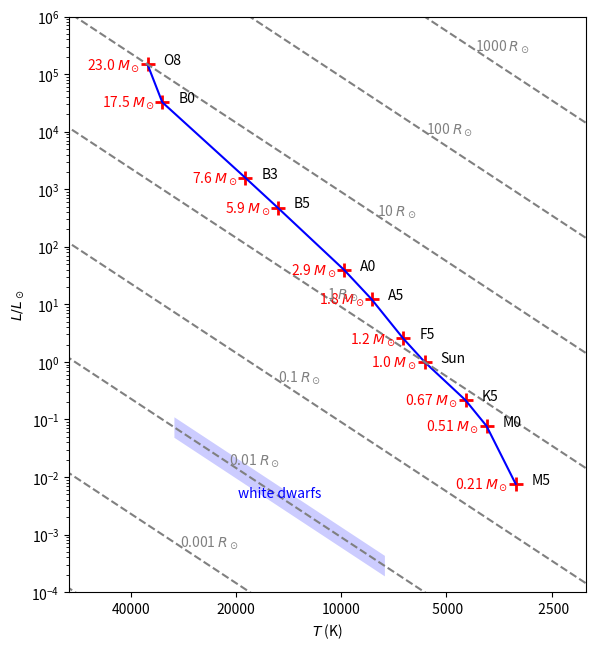

Recreate this plot in Python.
# plot a H-R diagram.
# stellar properties taken from Carroll and Ostlie, Appendix G.
#
# optionally show lines of constant radius and the white dwarf
# population.
#
# [redacted]


import numpy as np
import matplotlib.pyplot as plt

def HR_radius():

    # solar temperature
    T_sun = 5777.

    # temperature plotting range
    Tmin = 2000
    Tmax = 60000

    # luminosity plotting range
    Lmin = 1.e-4
    Lmax = 1.e6

    # draw radius lines? (1 = yes, 0 = no)
    draw_radii = 1

    # draw the WD region?
    draw_WDs = 1

    # label the stars by mass?
    label_masses = 1

    #-------------------------------------------------------------------------
    # main sequence data taken from Carroll & Ostlie, Appendix G
    nstars = 11
    M = np.zeros(nstars, np.float64)
    T = np.zeros(nstars, np.float64)
    R = np.zeros(nstars, np.float64)
    L = np.zeros(nstars, np.float64)

    # spectral type
    spectral_types = ['O8', 'B0', 'B3', 'B5', 'A0', 'A5', 'F5', 'Sun', 'K5', 'M0', 'M5']

    # mass (solar masses)
    M[:] = [23, 17.5, 7.6, 5.9, 2.9, 1.8, 1.2, 1, 0.67, 0.51, 0.21]

    # temperature (K)
    T[:] = [35800, 32500, 18800, 15200, 9800, 8190, 6650, T_sun, 4410, 3840, 3170]

    # radius (solar radii)
    R[:] = [10.0, 6.7, 3.8, 3.2, 2.2, 1.8, 1.2, 1.0, 0.80, 0.63, 0.29]

    # luminosity (solar luminosities)
    L[:] = [147000, 32500, 1580, 480, 39.4, 12.3, 2.56, 1.0, 0.216, 0.077, 0.0076]

    #-------------------------------------------------------------------------


    ax = plt.subplot(111)
    ax.set_xscale('log')
    ax.set_yscale('log')

    # draw and label the main sequence
    plt.scatter(T, L, s=100, marker="+", color="r", lw=2)
    plt.plot(T, L, 'b-')
    for mstar, tstar, lstar, spec_star in zip(M, T, L, spectral_types):

        if label_masses:
            if mstar >= 1.0:
                plt.text(1.05*tstar, lstar, fr"{mstar:4.1f} $M_\odot$", fontsize=10,
                         horizontalalignment="right", verticalalignment="center", color="r")
            else:
                plt.text(1.05*tstar, lstar, fr"{mstar:3.2f} $M_\odot$", fontsize=10,
                         horizontalalignment="right", verticalalignment="center", color="r")

        plt.text(0.9*tstar, lstar, spec_star)


    if draw_radii:

        # draw in lines of constant radius
        Rvals = [0.0001, 0.001, 0.01, 0.1, 1.0, 10.0, 100.0, 1000, 10000]

        nTpts = 25
        dlogT = (np.log10(Tmax) - np.log10(Tmin))/(nTpts-1)

        Tplot = 10.0**(np.arange(nTpts)*dlogT + np.log10(Tmin))

        for n in range(len(Rvals)):

            # L/L_sun = (R/R_sun)**2 (T/T_sun)**4
            # compute L in L_sun units
            L = Rvals[n]**2 * (Tplot/T_sun)**4

            plt.plot(Tplot, L, linestyle='--', color="0.5")

            # draw in labels -- here we space the T position of the labels equally
            # in log, by empericallly picking T = 40000 for L = 1.e-4 and
            # T = 3000 for L = 1.e4, and doing a line in log-space
            slope = (np.log10(40000) - np.log10(3000))/(np.log10(1.e-4) - np.log10(1.e4))
            xpos = np.log10(40000) + slope*(np.log10(Rvals[n]) - np.log10(1.e-4))
            xpos = 10.0**xpos

            ypos = Rvals[n]**2 * (xpos/T_sun)**4


            if (xpos > Tmin and xpos < Tmax and ypos > Lmin and ypos < Lmax):
                plt.text(xpos, ypos, fr"{Rvals[n]:g} $R_\odot$", color="0.5")

    if draw_WDs:

        # draw a box along the R = 0.01 R_sun line to indicate the approximate
        # position of the white dwarfs
        L3 = 0.01**2 * (30000./T_sun)**4
        L75 = 0.01**2 * (7500./T_sun)**4
        plt.fill([30000, 30000, 7500, 7500], [1.5*L3, 0.66*L3, 0.66*L75, 1.5*L75],
                 alpha=0.20, facecolor="b")

        L15 = 0.01**2 * (15000./T_sun)**4
        plt.text(15000, L15, "white dwarfs", color="b", horizontalalignment="center")

    # draw x-axis (temperature) labels in a few spots
    Tplot = [40000, 20000, 10000, 5000, 2500]
    Tlabels = []

    for n in range(len(Tplot)):
        Tlabels.append("%5.0f" % (Tplot[n]))

    locs, labels = plt.xticks(Tplot, Tlabels)

    # reverse the x-axis
    plt.axis([Tmin, Tmax, Lmin, Lmax])
    ax = plt.gca()
    ax.set_xlim(ax.get_xlim()[::-1])

    # turn off minor ticks
    minorLocator = plt.NullLocator()
    ax.xaxis.set_minor_locator(minorLocator)

    plt.xlabel("$T$ (K)")
    plt.ylabel(r"$L/L_\odot$")

    plt.tight_layout()

    f = plt.gcf()
    f.set_size_inches(6.0, 7.0)

    plt.savefig("HR_radius.png")


if __name__ == "__main__":
    HR_radius()
